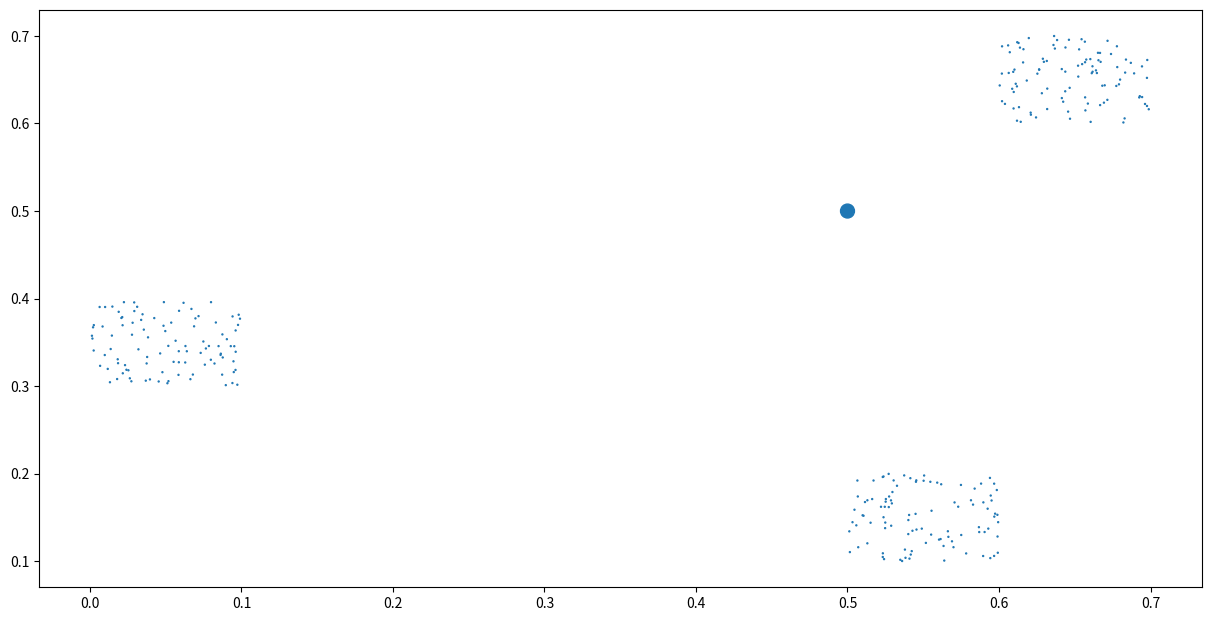

Python code for this plot:
#let's do a small clustering experiment
import numpy as np
import matplotlib.pyplot as plt
from tqdm import tqdm
np.random.seed(0)

#class for a clustered point

class Point:
	instances = []
	#xmin, xmax = 0, 1
	#ymin, ymax = 0, 1	
	ROIArea = 1
	def __init__(self, x, y):
		self.x = x
		self.y = y
		Point.instances.append(self) #adds to our list of instances
	def __str__(self):
		return f'p({self.x},{self.y})'
	def __repr__(self):
		return str(self)
	def dist2(self,other):
		return (self.x - other.x)**2 + (self.y - other.y)**2
	def dIJ(self, r):
		return sum(0 < self.dist2(other) <= r**2 for other in self.instances)
		
	def L(self, r):
		localPoints = self.dIJ(r)
		localPoints *= self.ROIArea / ( np.pi * ( len(self.instances) - 1 ) )
		return np.sqrt(localPoints)
	def scatter(self, fName=None):
		x,y=[],[]
		for p in self.instances:
			x.append(p.x)
			y.append(p.y)
			if id(p) == id(self): continue
		x.append(self.x)
		y.append(self.y)
		s, c = [0.5]*len(y), [1]*len(y)
		s[-1], c[-1] = 100, 44
		plt.figure(figsize=(15,7.5), dpi=80)
		plt.scatter(x,y, s = s)
		plt.savefig('bigscatter,png')

	def reset(self):
		self.instances = [self]
		
def printer(x,y,p1, *args):
	plt.clf()
	fNames = [arg for arg in args]
	p1.scatter(fNames[0])
	
	plt.figure(figsize=(15,7.5), dpi=80)

	plt.subplot(1,2, 1)
	plt.plot(x,y, label = 'L(r)')
	plt.xlabel('r')
	plt.ylabel('L(r)')
	plt.legend()
	plt.subplot(1,2,2)
	plt.plot(x,y, label = 'L(r)')
	plt.plot(x, np.linspace(0,0.5,500), label='linear best fit')
	plt.xlabel('r')
	plt.ylabel('L(r)')
	plt.legend()
	plt.show()
		
		
if __name__ == '__main__':
	#we don't need to keep track of them 
	points = []
	for x, y in zip((0.6 + 0.1*np.random.rand(100)), (0.6 + 0.1*np.random.rand(100))):
		#call constructor
		points.append(Point(x,y))
		
	#another cluster in the corner
	for x, y in zip(( 0.1*np.random.rand(100)), (0.3 + 0.1*np.random.rand(100))):
		#call constructor
		points.append(Point(x,y))
	for x, y in zip((0.5+ 0.1*np.random.rand(100)), (0.1 + 0.1*np.random.rand(100))):
		#call constructor
		points.append(Point(x,y))
	p1 = Point(0.5,0.5)
	p1.scatter()
	
	varmax = -99999.0
	rbest = 0
	x = np.linspace(0, 2,50)
	variances = []
	for r in tqdm(x):
		lscoresVar = np.var([p.L(r) for p in Point.instances])
		variances.append(lscoresVar)
		if lscoresVar > varmax :
			varmax = lscoresVar
			rbest = r
	print(rbest, varmax)

	



	
